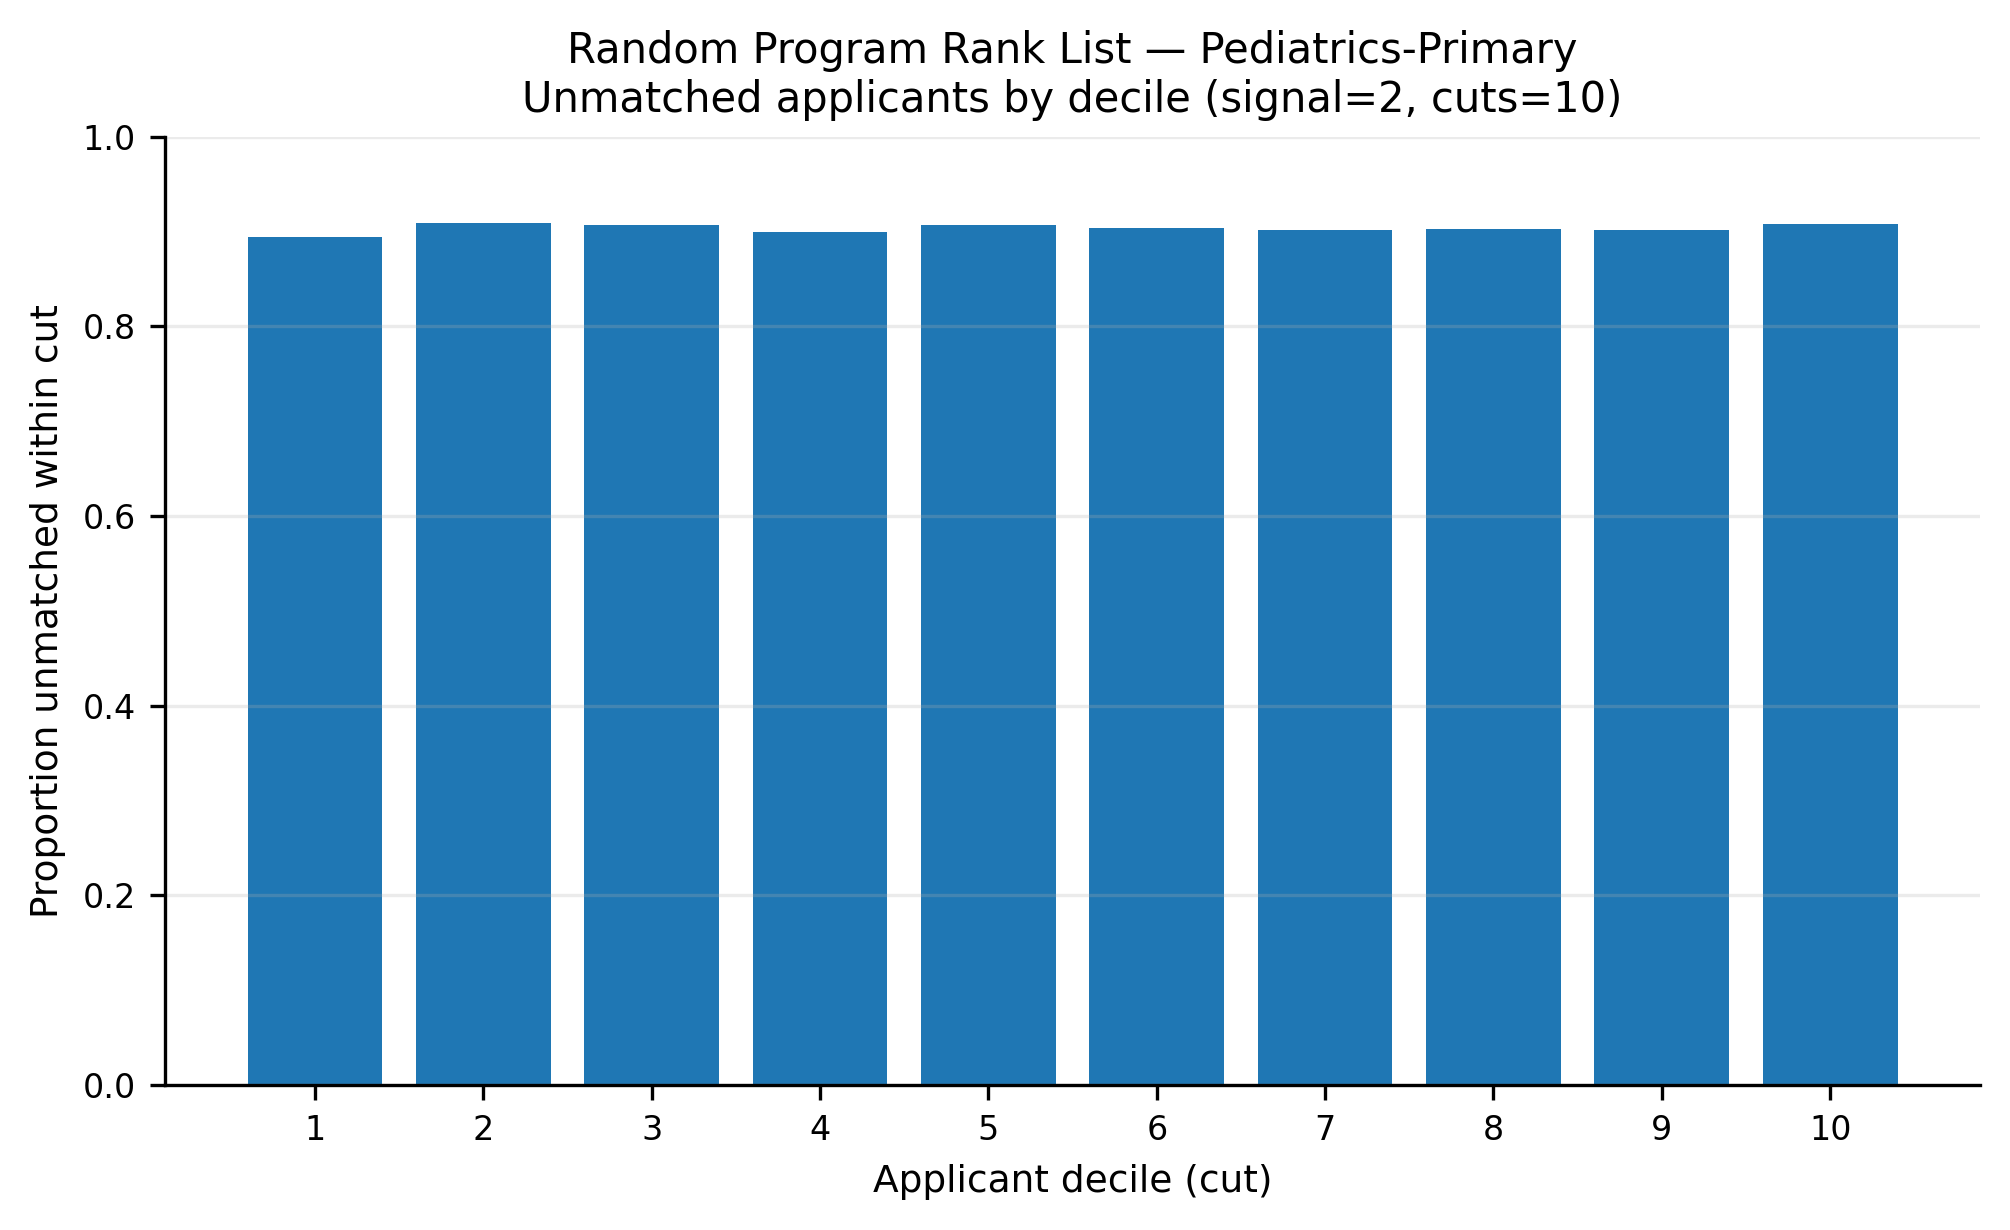

Values plotted in this chart, from the file beside it:
app_cut, prop_unmatched
1, 0.8938
2, 0.9093
3, 0.9073
4, 0.8993
5, 0.9073
6, 0.9037
7, 0.9017
8, 0.9023
9, 0.902
10, 0.9083
